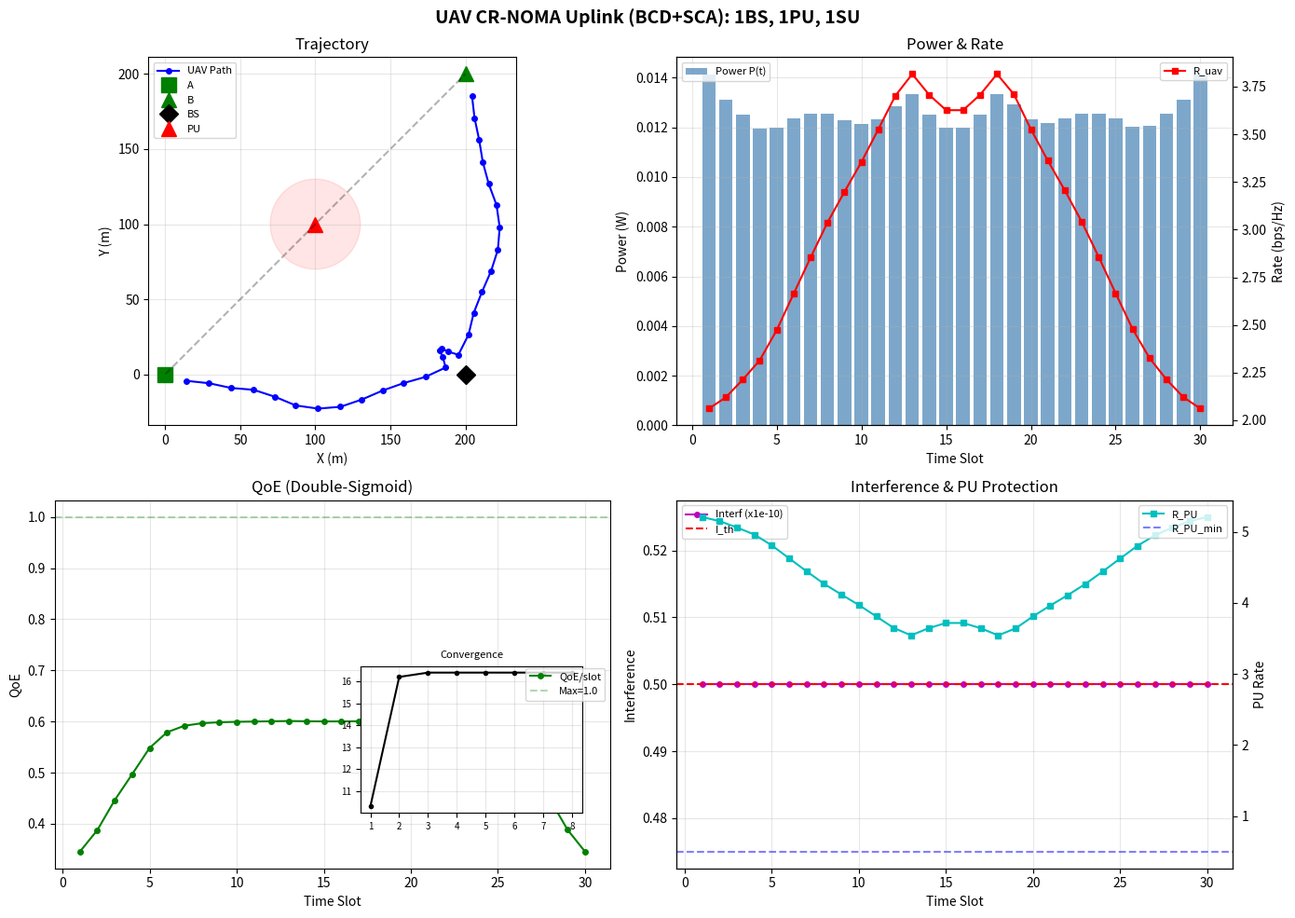

Source code (Python):
"""
UAV Trajectory & Power Optimization in Uplink CR-NOMA
Method: BCD + SCA
Model: 1 BS, 1 PU, 1 SU (UAV)

QoE = sum( w0/(1+exp(-a*(R-R_BL))) + w1/(1+exp(-a*(R-(R_BL+R_EL)))) )
"""
import numpy as np
import matplotlib.pyplot as plt
from scipy.optimize import minimize

# ===== System Parameters =====
q_A = np.array([0.0, 0.0])
q_B = np.array([200.0, 200.0])
w_BS = np.array([200.0, 0.0])
w_PU = np.array([100.0, 100.0])
H = 100.0  # UAV altitude (m)

N = 30; T = 30.0; dt = T/N
V_max = 15.0; D_max = V_max * dt
P_max = 0.5; P_pu = 0.3
beta0 = 1e-4; sigma2 = 1e-11
I_th = 5e-11; R_pu_min = 0.5

# QoE params
w0, w1, alpha_q = 0.6, 0.4, 5.0
R_BL, R_EL = 2.0, 3.0

# ===== Channel & Rate Functions =====
def h_uav(q): return beta0 / (np.sum((q - w_BS)**2) + H**2)
def g_pu(q):  return beta0 / (np.sum((q - w_PU)**2) + H**2)
h_pu_val = beta0 / np.sum((w_PU - w_BS)**2)

def rate_uav(p, q): return np.log2(1 + p * h_uav(q) / sigma2)
def rate_pu(p, q):   return np.log2(1 + P_pu * h_pu_val / (p * h_uav(q) + sigma2))

def qoe_slot(R):
    return w0/(1+np.exp(-alpha_q*(R - R_BL))) + w1/(1+np.exp(-alpha_q*(R - (R_BL+R_EL))))

# ===== BCD Step 1: Optimize Power (fixed trajectory) =====
def solve_power(traj):
    p = np.zeros(N)
    gamma_min = 2**R_pu_min - 1
    for n in range(N):
        p_interf = I_th / g_pu(traj[n])
        h_n = h_uav(traj[n])
        p_pu_qos = P_pu * h_pu_val / (gamma_min * h_n) - sigma2 / h_n
        p[n] = max(0, min(P_max, p_interf, max(0, p_pu_qos)))
    return p

# ===== BCD Step 2: Optimize Trajectory via SCA (fixed power) =====
def solve_trajectory(p, traj_k):
    x0 = traj_k.flatten()
    def obj(x):
        traj = x.reshape((N, 2))
        neg_qoe = 0
        for n in range(N):
            dk2 = np.sum((traj_k[n] - w_BS)**2) + H**2
            A = p[n] * beta0 / sigma2
            R_k = np.log2(1 + A / dk2)
            dR = -A * np.log2(np.e) / (dk2 * (dk2 + A))
            d2 = np.sum((traj[n] - w_BS)**2) + H**2
            R_lb = R_k + dR * (d2 - dk2)
            neg_qoe -= qoe_slot(R_lb)
        return neg_qoe

    def cons(x):
        traj = x.reshape((N, 2))
        c = [D_max**2 - np.sum((traj[0] - q_A)**2)]
        for n in range(N-1):
            c.append(D_max**2 - np.sum((traj[n+1] - traj[n])**2))
        c.append(D_max**2 - np.sum((q_B - traj[-1])**2))
        for n in range(N):
            if p[n] < 1e-15: c.append(1.0); continue
            Ds = p[n] * beta0 / I_th - H**2
            if Ds < 0: c.append(1.0); continue
            qk = traj_k[n] - w_PU
            c.append(np.sum(qk**2) + 2*np.dot(qk, traj[n]-traj_k[n]) - Ds)
        return np.array(c)

    res = minimize(obj, x0, method='SLSQP',
                   constraints={'type':'ineq','fun':cons}, options={'maxiter':80})
    return res.x.reshape((N, 2))

# ===== Main BCD Loop =====
traj = np.array([q_A + (q_B-q_A)*(n+1)/(N+1) for n in range(N)])
p = np.ones(N) * 0.01
qoe_hist = []

print("="*55)
print(" UAV CR-NOMA Uplink: BCD + SCA Optimization")
print("="*55)
for it in range(8):
    p = solve_power(traj)
    traj = solve_trajectory(p, traj)
    qoe_val = sum(qoe_slot(rate_uav(p[n], traj[n])) for n in range(N))
    qoe_hist.append(qoe_val)
    print(f"  Iter {it+1}: QoE = {qoe_val:.4f}")

# ===== Compute Metrics =====
t_ax = np.arange(1, N+1)
rates = np.array([rate_uav(p[n], traj[n]) for n in range(N)])
pu_rates = np.array([rate_pu(p[n], traj[n]) for n in range(N)])
interf = np.array([p[n]*g_pu(traj[n]) for n in range(N)])
qoe_slots = np.array([qoe_slot(rates[n]) for n in range(N)])

# ===== Visualization =====
fig, axes = plt.subplots(2, 2, figsize=(14, 10))
fig.suptitle("UAV CR-NOMA Uplink (BCD+SCA): 1BS, 1PU, 1SU", fontsize=14, fontweight='bold')

ax = axes[0,0]
ax.plot(traj[:,0], traj[:,1], 'b-o', ms=4, label='UAV Path')
ax.plot(*q_A, 'gs', ms=12, label='A'); ax.plot(*q_B, 'g^', ms=12, label='B')
ax.plot(*w_BS, 'kD', ms=10, label='BS'); ax.plot(*w_PU, 'r^', ms=12, label='PU')
ax.plot([q_A[0],q_B[0]], [q_A[1],q_B[1]], 'k--', alpha=0.3)
ax.add_patch(plt.Circle(w_PU, 30, color='r', fill=True, alpha=0.1))
ax.set_xlabel("X (m)"); ax.set_ylabel("Y (m)"); ax.set_title("Trajectory")
ax.legend(fontsize=8); ax.grid(True, alpha=0.3); ax.set_aspect('equal')

ax = axes[0,1]
ax2 = ax.twinx()
ax.bar(t_ax, p, color='steelblue', alpha=0.7, label='Power P(t)')
ax2.plot(t_ax, rates, 'r-s', ms=4, label='R_uav')
ax.set_xlabel("Time Slot"); ax.set_ylabel("Power (W)"); ax2.set_ylabel("Rate (bps/Hz)")
ax.set_title("Power & Rate"); ax.legend(loc='upper left', fontsize=8)
ax2.legend(loc='upper right', fontsize=8); ax.grid(True, alpha=0.3)

ax = axes[1,0]
ax.plot(t_ax, qoe_slots, 'g-o', ms=4, label='QoE/slot')
ax.axhline(w0+w1, color='g', ls='--', alpha=0.3, label=f'Max={w0+w1}')
ax.set_xlabel("Time Slot"); ax.set_ylabel("QoE"); ax.set_title("QoE (Double-Sigmoid)")
ax.legend(fontsize=8); ax.grid(True, alpha=0.3)
ins = ax.inset_axes([0.55, 0.15, 0.4, 0.4])
ins.plot(range(1,9), qoe_hist, 'k-o', ms=3); ins.set_title("Convergence", fontsize=8)
ins.grid(True, alpha=0.3); ins.tick_params(labelsize=7)

ax = axes[1,1]
ax2 = ax.twinx()
ax.plot(t_ax, interf*1e10, 'm-o', ms=4, label='Interf (x1e-10)')
ax.axhline(I_th*1e10, color='r', ls='--', label=f'I_th')
ax2.plot(t_ax, pu_rates, 'c-s', ms=4, label='R_PU')
ax2.axhline(R_pu_min, color='b', ls='--', alpha=0.5, label=f'R_PU_min')
ax.set_xlabel("Time Slot"); ax.set_ylabel("Interference"); ax2.set_ylabel("PU Rate")
ax.set_title("Interference & PU Protection")
ax.legend(loc='upper left', fontsize=8); ax2.legend(loc='upper right', fontsize=8)
ax.grid(True, alpha=0.3)

plt.tight_layout()
plt.savefig('uav_cr_noma_results.png', dpi=150)
plt.show()
print("\nDone!")
